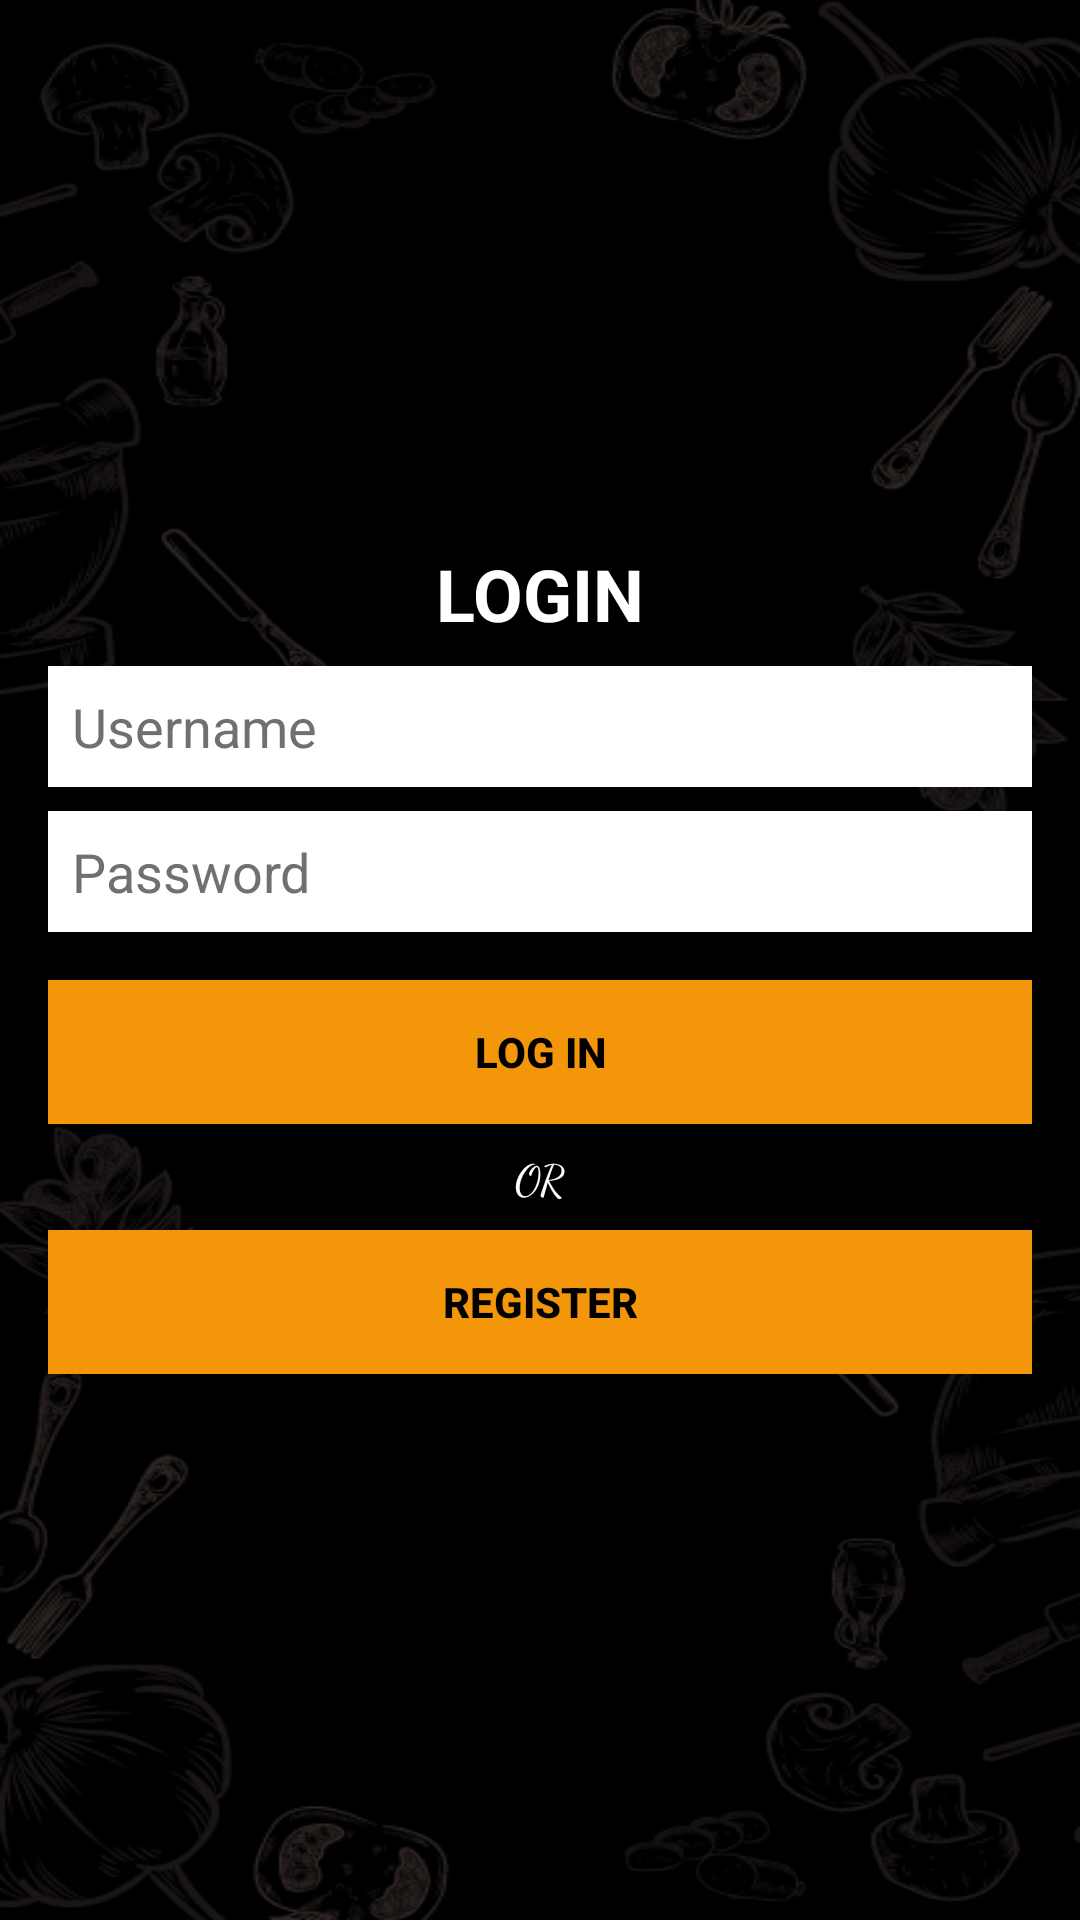

Produce the Android XML layout that renders to this screen, including the resource entries it uses.
<!-- AndroidManifest.xml: application theme Theme.BangJenggotsProject2019130014 -->
<!-- res/layout/activity_login.xml -->
<?xml version="1.0" encoding="utf-8"?>
<RelativeLayout xmlns:android="http://schemas.android.com/apk/res/android"
    xmlns:tools="http://schemas.android.com/tools"
    android:layout_width="match_parent"
    android:layout_height="match_parent"
    xmlns:app="http://schemas.android.com/apk/res-auto"
    android:background="@drawable/vertical_bg"
    tools:context=".Login">


    <ImageView
        android:layout_width="@dimen/_150sdp"
        android:layout_height="@dimen/_150sdp"
        android:background="@drawable/logopost"
        android:layout_centerHorizontal="true"
        android:layout_marginTop="@dimen/_20sdp"/>

    <LinearLayout
        android:layout_width="match_parent"
        android:layout_height="wrap_content"
        android:layout_centerInParent="true"
        android:padding="16dp"
        android:orientation="vertical">

        <TextView
            android:layout_width="wrap_content"
            android:layout_height="wrap_content"
            android:layout_gravity="center"
            android:textSize="24sp"
            android:textColor="#fff"
            android:fontFamily="sans-serif"
            android:textStyle="bold"
            android:text="LOGIN"/>

        <EditText
            android:id="@+id/username_login"
            android:layout_marginTop="8dp"
            android:layout_width="match_parent"
            android:layout_height="wrap_content"
            android:hint="Username"
            android:textColorHint="@color/gray"
            android:padding="8dp"
            android:background="@color/white"
            android:inputType="textEmailAddress"
            android:textColor="@color/black"/>

        <EditText
            android:id="@+id/password_login"
            android:layout_marginTop="8dp"
            android:layout_width="match_parent"
            android:layout_height="wrap_content"
            android:hint="Password"
            android:textColorHint="@color/gray"
            android:background="@color/white"
            android:inputType="textPassword"
            android:padding="8dp"
            android:textColor="@color/black"/>

        <Button
            android:id="@+id/btnLogin"
            android:layout_marginTop="16dp"
            android:layout_width="match_parent"
            android:layout_height="wrap_content"
            android:textColor="@color/black"
            android:textStyle="bold"
            app:backgroundTint="@null"
            android:background="@color/orange"
            android:text="LOG IN"/>

        <TextView
            android:layout_marginTop="8dp"
            android:layout_width="wrap_content"
            android:layout_height="wrap_content"
            android:textColor="#FFF"
            android:fontFamily="cursive"
            android:text="OR"
            android:layout_gravity="center"/>

        <Button
            android:id="@+id/btnRegister"
            android:layout_marginTop="8dp"
            android:layout_width="match_parent"
            android:layout_height="wrap_content"
            android:textColor="@color/black"
            android:textStyle="bold"
            app:backgroundTint="@null"
            android:background="@color/orange"
            android:text="REGISTER"/>
    </LinearLayout>
</RelativeLayout>
<!-- resources referenced by this layout -->
<resources>
  <color name="black">#FF000000</color>
  <color name="gray">#707070</color>
  <color name="orange">#F4960A</color>
  <color name="white">#FFFFFFFF</color>
  <!-- drawable logopost: png bitmap (drawable, 264875 bytes) -->
  <!-- drawable vertical_bg: png bitmap (drawable, 110090 bytes) -->
  <style name="Theme.BangJenggotsProject2019130014" parent="Theme.MaterialComponents.DayNight.NoActionBar">
          
          <item name="colorPrimary">@color/purple_500</item>
          <item name="colorPrimaryVariant">@color/purple_700</item>
          <item name="colorOnPrimary">@color/white</item>
          
          <item name="colorSecondary">@color/teal_200</item>
          <item name="colorSecondaryVariant">@color/teal_700</item>
          <item name="colorOnSecondary">@color/black</item>
          
          <item name="android:statusBarColor" tools:targetApi="l">?attr/colorPrimaryVariant</item>
          
      </style>
  <color name="purple_500">#FF6200EE</color>
  <color name="purple_700">#FF3700B3</color>
  <color name="teal_200">#FF03DAC5</color>
  <color name="teal_700">#FF018786</color>
</resources>
